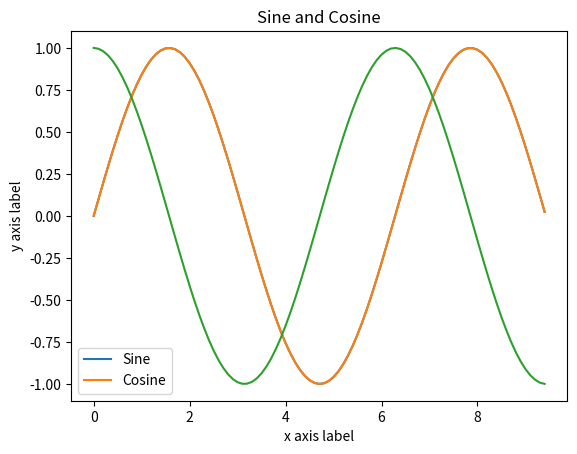

Here is the Python script that generated this plot:
import numpy as np
import matplotlib.pyplot as plt
# Compute the x and y coordinates for points on a sine curve

x = np.arange(0, 3 * np.pi, 0.1)
y = np.sin(x)

# Plot the points using matplotlib
plt.plot(x, y)

y_sin = np.sin(x)
y_cos = np.cos(x)



# Plot the points using matplotlib
plt.plot(x, y_sin)
plt.plot(x, y_cos)
plt.xlabel('x axis label')
plt.ylabel('y axis label')
plt.title('Sine and Cosine')
plt.legend(['Sine', 'Cosine'])


plt.show()